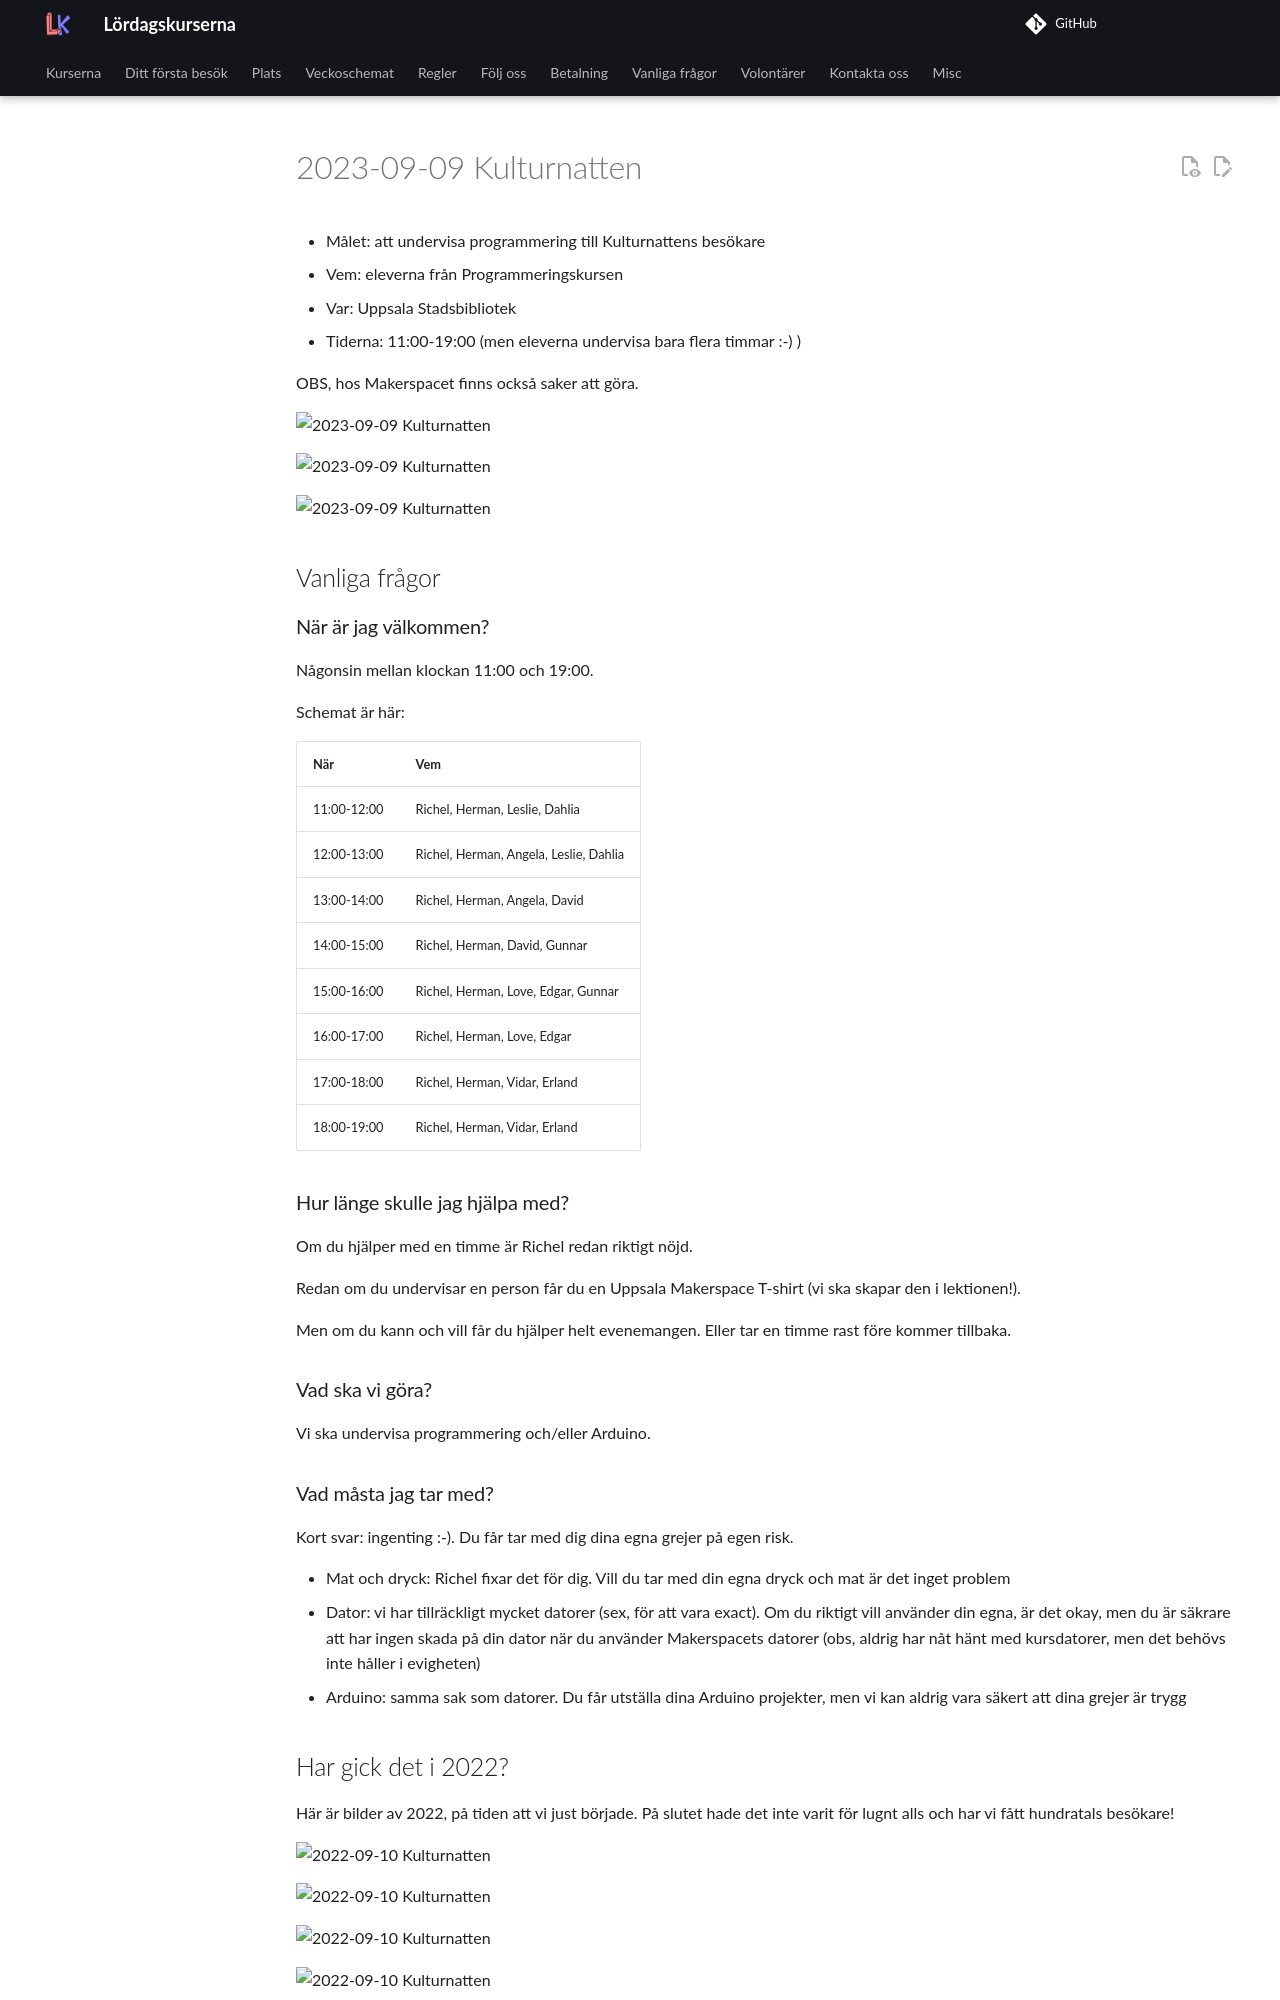

repository: uppsala-makerspace/loerdagskurser · page: verksamheter/20230909_kulturnatten/index.html · generator: jekyll

# 2023-09-09 Kulturnatten

* Målet: att undervisa programmering till Kulturnattens besökare
* Vem: eleverna från Programmeringskursen
* Var: Uppsala Stadsbibliotek
* Tiderna: 11:00-19:00 (men eleverna undervisa bara flera timmar :-) )

OBS, hos Makerspacet finns också saker att göra.

![2023-09-09 Kulturnatten](20230909_kulturnatten_1.png)

![2023-09-09 Kulturnatten](20230909_kulturnatten_2.png)

![2023-09-09 Kulturnatten](20230909_kulturnatten_3.png)

## Vanliga frågor

### När är jag välkommen?

Någonsin mellan klockan 11:00 och 19:00.

Schemat är här:

När        |Vem
-----------|------------------
11:00-12:00|Richel, Herman, Leslie, Dahlia
12:00-13:00|Richel, Herman, Angela, Leslie, Dahlia
13:00-14:00|Richel, Herman, Angela, David
14:00-15:00|Richel, Herman, David, Gunnar
15:00-16:00|Richel, Herman, Love, Edgar, Gunnar
16:00-17:00|Richel, Herman, Love, Edgar
17:00-18:00|Richel, Herman, Vidar, Erland
18:00-19:00|Richel, Herman, Vidar, Erland

### Hur länge skulle jag hjälpa med?

Om du hjälper med en timme är Richel redan riktigt nöjd.

Redan om du undervisar en person får du en Uppsala Makerspace
T-shirt (vi ska skapar den i lektionen!).

Men om du kann och vill får du hjälper helt evenemangen.
Eller tar en timme rast före kommer tillbaka.

### Vad ska vi göra?

Vi ska undervisa programmering och/eller Arduino.

### Vad måsta jag tar med?

Kort svar: ingenting :-). Du får tar med dig dina egna grejer på egen risk.

* Mat och dryck: Richel fixar det för dig.
   Vill du tar med din egna dryck och mat är det inget problem
* Dator: vi har tillräckligt mycket datorer (sex, för att vara exact).
   Om du riktigt vill använder din egna, är det okay,
   men du är säkrare att har ingen skada på din dator när du
   använder Makerspacets datorer (obs, aldrig har nåt hänt med
   kursdatorer, men det behövs inte håller i evigheten)
* Arduino: samma sak som datorer. Du får utställa dina Arduino projekter,
   men vi kan aldrig vara säkert att dina grejer är trygg
